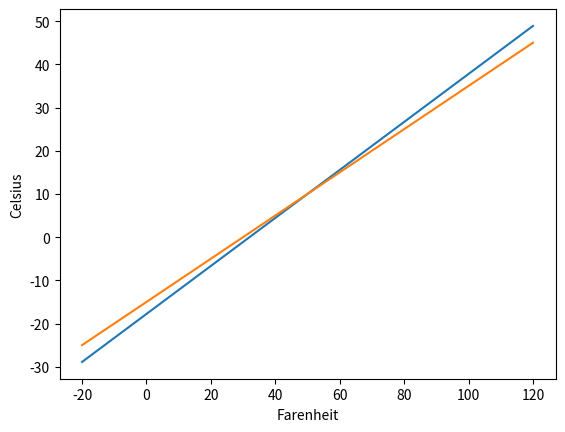

The script that saved this image:
import numpy as np
import matplotlib.pyplot as plt


def exact_conv(F):
    return 5 / 9. * (F - 32)


def approx_conv(F):
    return 0.5 * (F - 30)

Flist = np.linspace(-20, 120, 141)

ax = plt.subplot(111)

ax.plot(Flist, exact_conv(Flist))
ax.plot(Flist, approx_conv(Flist))
ax.set_xlabel('Farenheit')
ax.set_ylabel('Celsius')

plt.show()
